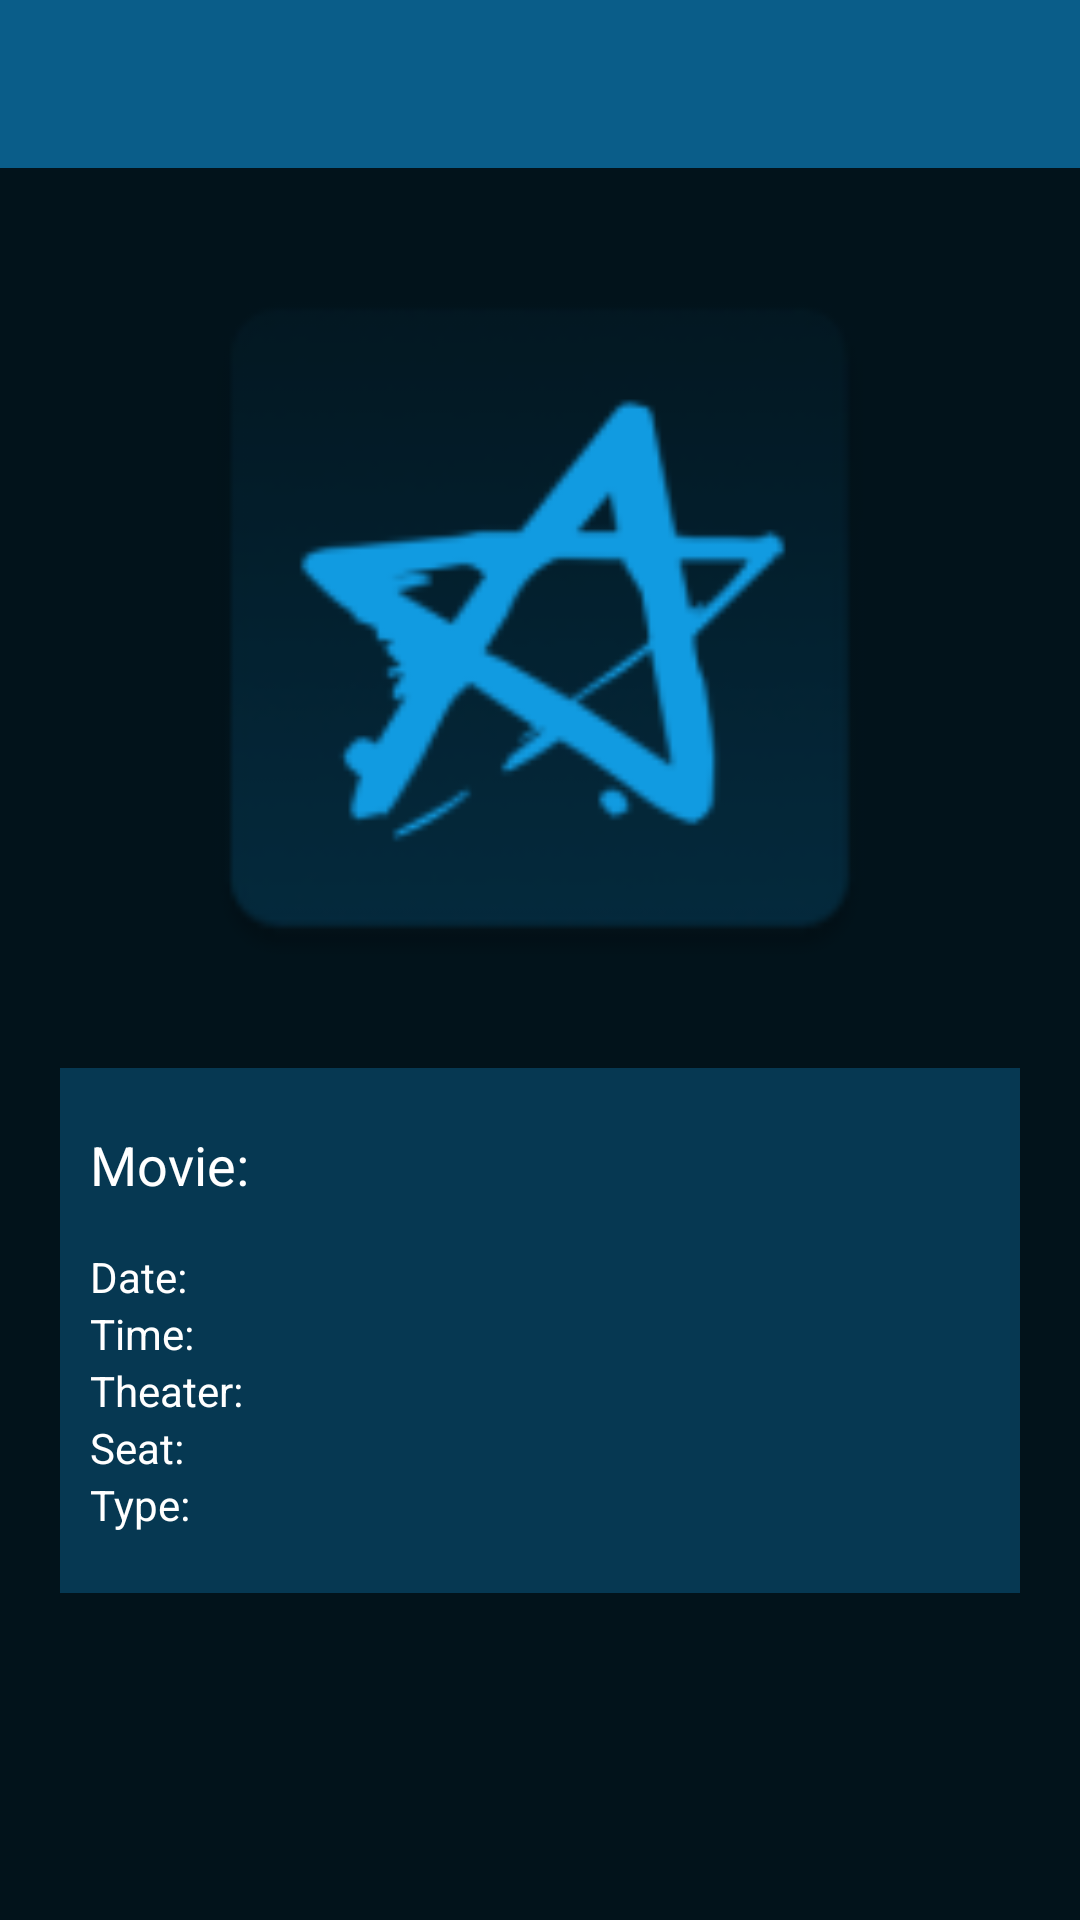

This screen was rendered from an Android layout file. Write that file and the resources it references.
<!-- AndroidManifest.xml: application theme AppTheme -->
<!-- res/layout/activity_my_tickets_detail.xml -->
<?xml version="1.0" encoding="utf-8"?>
<android.support.constraint.ConstraintLayout xmlns:android="http://schemas.android.com/apk/res/android"
    xmlns:app="http://schemas.android.com/apk/res-auto"
    xmlns:tools="http://schemas.android.com/tools"
    android:layout_width="match_parent"
    android:layout_height="match_parent"
    android:background="@color/CineAppBackground"
    tools:context="com.avans2018.klasd.cineapp.presentation_layer.MyTicketsDetailActivity">

    <LinearLayout
        android:layout_width="match_parent"
        android:layout_height="match_parent"
        android:orientation="vertical">


        <include
            android:id="@+id/tool_bar"
            layout="@layout/tool_bar" />

        <android.support.constraint.ConstraintLayout
            android:layout_width="match_parent"
            android:layout_height="200dp"
            android:layout_margin="20dp"
            android:layout_weight="1"
            android:background="@color/CineAppListViewItemBackground">


            <LinearLayout
                android:layout_width="match_parent"
                android:layout_height="match_parent"
                android:background="@color/CineAppBackground"
                android:orientation="vertical">

                <ImageView
                    android:id="@+id/ticketQRCodeBig"
                    android:layout_width="match_parent"
                    android:layout_height="280dp"
                    android:background="@color/CineAppBackground"
                    android:paddingBottom="20dp"
                    app:srcCompat="@mipmap/ic_launcher"
                    tools:layout_editor_absoluteX="10dp" />

                <LinearLayout
                    android:layout_width="match_parent"
                    android:layout_height="wrap_content"
                    android:background="@color/CineAppListViewItemBackground"
                    android:orientation="vertical"
                    android:paddingLeft="10dp"
                    android:paddingRight="10dp"
                    tools:layout_editor_absoluteX="0dp"
                    tools:layout_editor_absoluteY="0dp">

                    <TextView
                        android:id="@+id/ticketDetailMovieTitle"
                        android:layout_width="match_parent"
                        android:layout_height="40dp"
                        android:layout_marginTop="20dp"
                        android:text="@string/my_ticket_detail_movie"
                        android:textColor="@android:color/background_light"
                        android:textSize="18sp" />

                    <TextView
                        android:id="@+id/ticketDetailDate"
                        android:layout_width="match_parent"
                        android:layout_height="wrap_content"
                        android:text="@string/my_ticket_detail_date"
                        android:textColor="@android:color/background_light" />

                    <TextView
                        android:id="@+id/ticketDetailTime"
                        android:layout_width="match_parent"
                        android:layout_height="wrap_content"
                        android:text="@string/my_ticket_detail_time"
                        android:textColor="@android:color/background_light" />

                    <TextView
                        android:id="@+id/ticketDetailTheater"
                        android:layout_width="match_parent"
                        android:layout_height="wrap_content"
                        android:text="@string/my_ticket_detail_theater"
                        android:textColor="@android:color/background_light" />

                    <TextView
                        android:id="@+id/ticketDetailSeat"
                        android:layout_width="match_parent"
                        android:layout_height="wrap_content"
                        android:text="@string/my_ticket_detail_seat"
                        android:textColor="@android:color/background_light" />

                    <TextView
                        android:id="@+id/ticketDetailType"
                        android:layout_width="match_parent"
                        android:layout_height="wrap_content"
                        android:layout_marginBottom="20dp"
                        android:text="@string/my_ticket_detail_type"
                        android:textColor="@android:color/background_light" />

                </LinearLayout>
            </LinearLayout>

        </android.support.constraint.ConstraintLayout>

    </LinearLayout>

</android.support.constraint.ConstraintLayout>
<!-- res/layout/tool_bar.xml (included above) -->
<?xml version="1.0" encoding="utf-8"?>
<android.support.v7.widget.Toolbar xmlns:android="http://schemas.android.com/apk/res/android"
    xmlns:app="http://schemas.android.com/apk/res-auto"
    android:id="@+id/toolbar"
    android:layout_width="match_parent"
    android:background="@color/CineAppHeader"
    app:theme="@style/ToolBarStyle"
    android:layout_height="?attr/actionBarSize" />
<!-- resources referenced by this layout -->
<resources>
  <color name="CineAppBackground">#02131b</color>
  <color name="CineAppHeader">#0a5d89</color>
  <color name="CineAppListViewItemBackground">#063852</color>
  <!-- mipmap ic_launcher: png bitmap (mipmap-hdpi, 2977 bytes) -->
  <string name="my_ticket_detail_date">"Date: "</string>
  <string name="my_ticket_detail_movie">"Movie: "</string>
  <string name="my_ticket_detail_seat">"Seat: "</string>
  <string name="my_ticket_detail_theater">"Theater: "</string>
  <string name="my_ticket_detail_time">"Time: "</string>
  <string name="my_ticket_detail_type">"Type: "</string>
  <style name="ToolBarStyle" parent="Theme.AppCompat">
          <item name="android:textColorPrimary">@android:color/white</item>
          <item name="android:textColorSecondary">@android:color/white</item>
          <item name="actionMenuTextColor">@android:color/white</item>
      </style>
  <style name="AppTheme" parent="Theme.AppCompat.Light.NoActionBar">
          <item name="colorPrimary">@color/CineAppHeader</item>
          <item name="colorPrimaryDark">@color/CineAppListViewItemBackground</item>
          <item name="colorAccent">@color/colorAccent</item>
      </style>
  <color name="colorAccent">#FF4081</color>
</resources>
